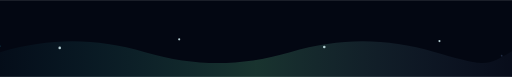
t = 0.00 s
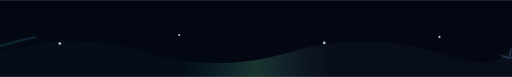
t = 1.43 s
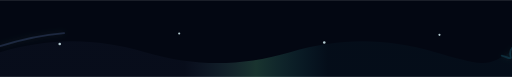
t = 2.56 s
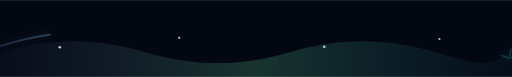
t = 4.00 s
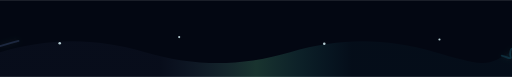
t = 5.25 s
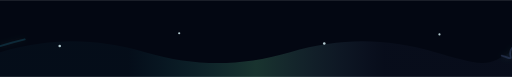
t = 7.00 s

The animated SVG that drew these frames (rendered in a browser with its animation timeline set to each time). Animation: 7 SMIL elements (animate=7); one cycle of 8.00 s, repeats indefinitely.

<svg xmlns="http://www.w3.org/2000/svg" viewBox="0 0 1200 180" role="img" aria-labelledby="title desc">
  <title id="title">Animated footer wave</title>
  <desc id="desc">Neon wave footer with flowing gradients and moving particles.</desc>
  <defs>
    <linearGradient id="wave" x1="0%" y1="0%" x2="100%" y2="0%">
      <stop offset="0%" stop-color="#33D6FF" stop-opacity="0.15" />
      <stop offset="50%" stop-color="#7CFFB2" stop-opacity="0.9" />
      <stop offset="100%" stop-color="#86A8FF" stop-opacity="0.18" />
      <animate attributeName="x1" values="0%;100%;0%" dur="8s" repeatCount="indefinite" />
      <animate attributeName="x2" values="100%;0%;100%" dur="8s" repeatCount="indefinite" />
    </linearGradient>
    <filter id="glow" x="-20%" y="-20%" width="140%" height="140%">
      <feDropShadow dx="0" dy="0" stdDeviation="8" flood-color="#7CFFB2" flood-opacity="0.45" />
    </filter>
  </defs>

  <rect width="1200" height="180" fill="#030712" />
  <path d="M0 122 C120 88, 220 88, 340 122 S560 156, 680 122 S900 88, 1020 122 S1140 156, 1200 120 L1200 180 L0 180 Z" fill="url(#wave)" fill-opacity="0.2" />
  <path d="M0 108 C140 64, 250 66, 380 108 S610 150, 740 108 S980 66, 1110 108 S1180 140, 1200 112" fill="none" stroke="url(#wave)" stroke-width="4" filter="url(#glow)" stroke-linecap="round">
    <animate attributeName="stroke-dasharray" values="0 1200;180 1020;0 1200" dur="6s" repeatCount="indefinite" />
  </path>
  <g fill="#DFFBFF" opacity="0.8">
    <circle cx="140" cy="112" r="3">
      <animate attributeName="cy" values="112;98;112" dur="3.8s" repeatCount="indefinite" />
    </circle>
    <circle cx="420" cy="92" r="2.5">
      <animate attributeName="cy" values="92;76;92" dur="4.5s" repeatCount="indefinite" />
    </circle>
    <circle cx="760" cy="110" r="3">
      <animate attributeName="cy" values="110;96;110" dur="4.1s" repeatCount="indefinite" />
    </circle>
    <circle cx="1030" cy="96" r="2.5">
      <animate attributeName="cy" values="96;80;96" dur="4.7s" repeatCount="indefinite" />
    </circle>
  </g>
</svg>
